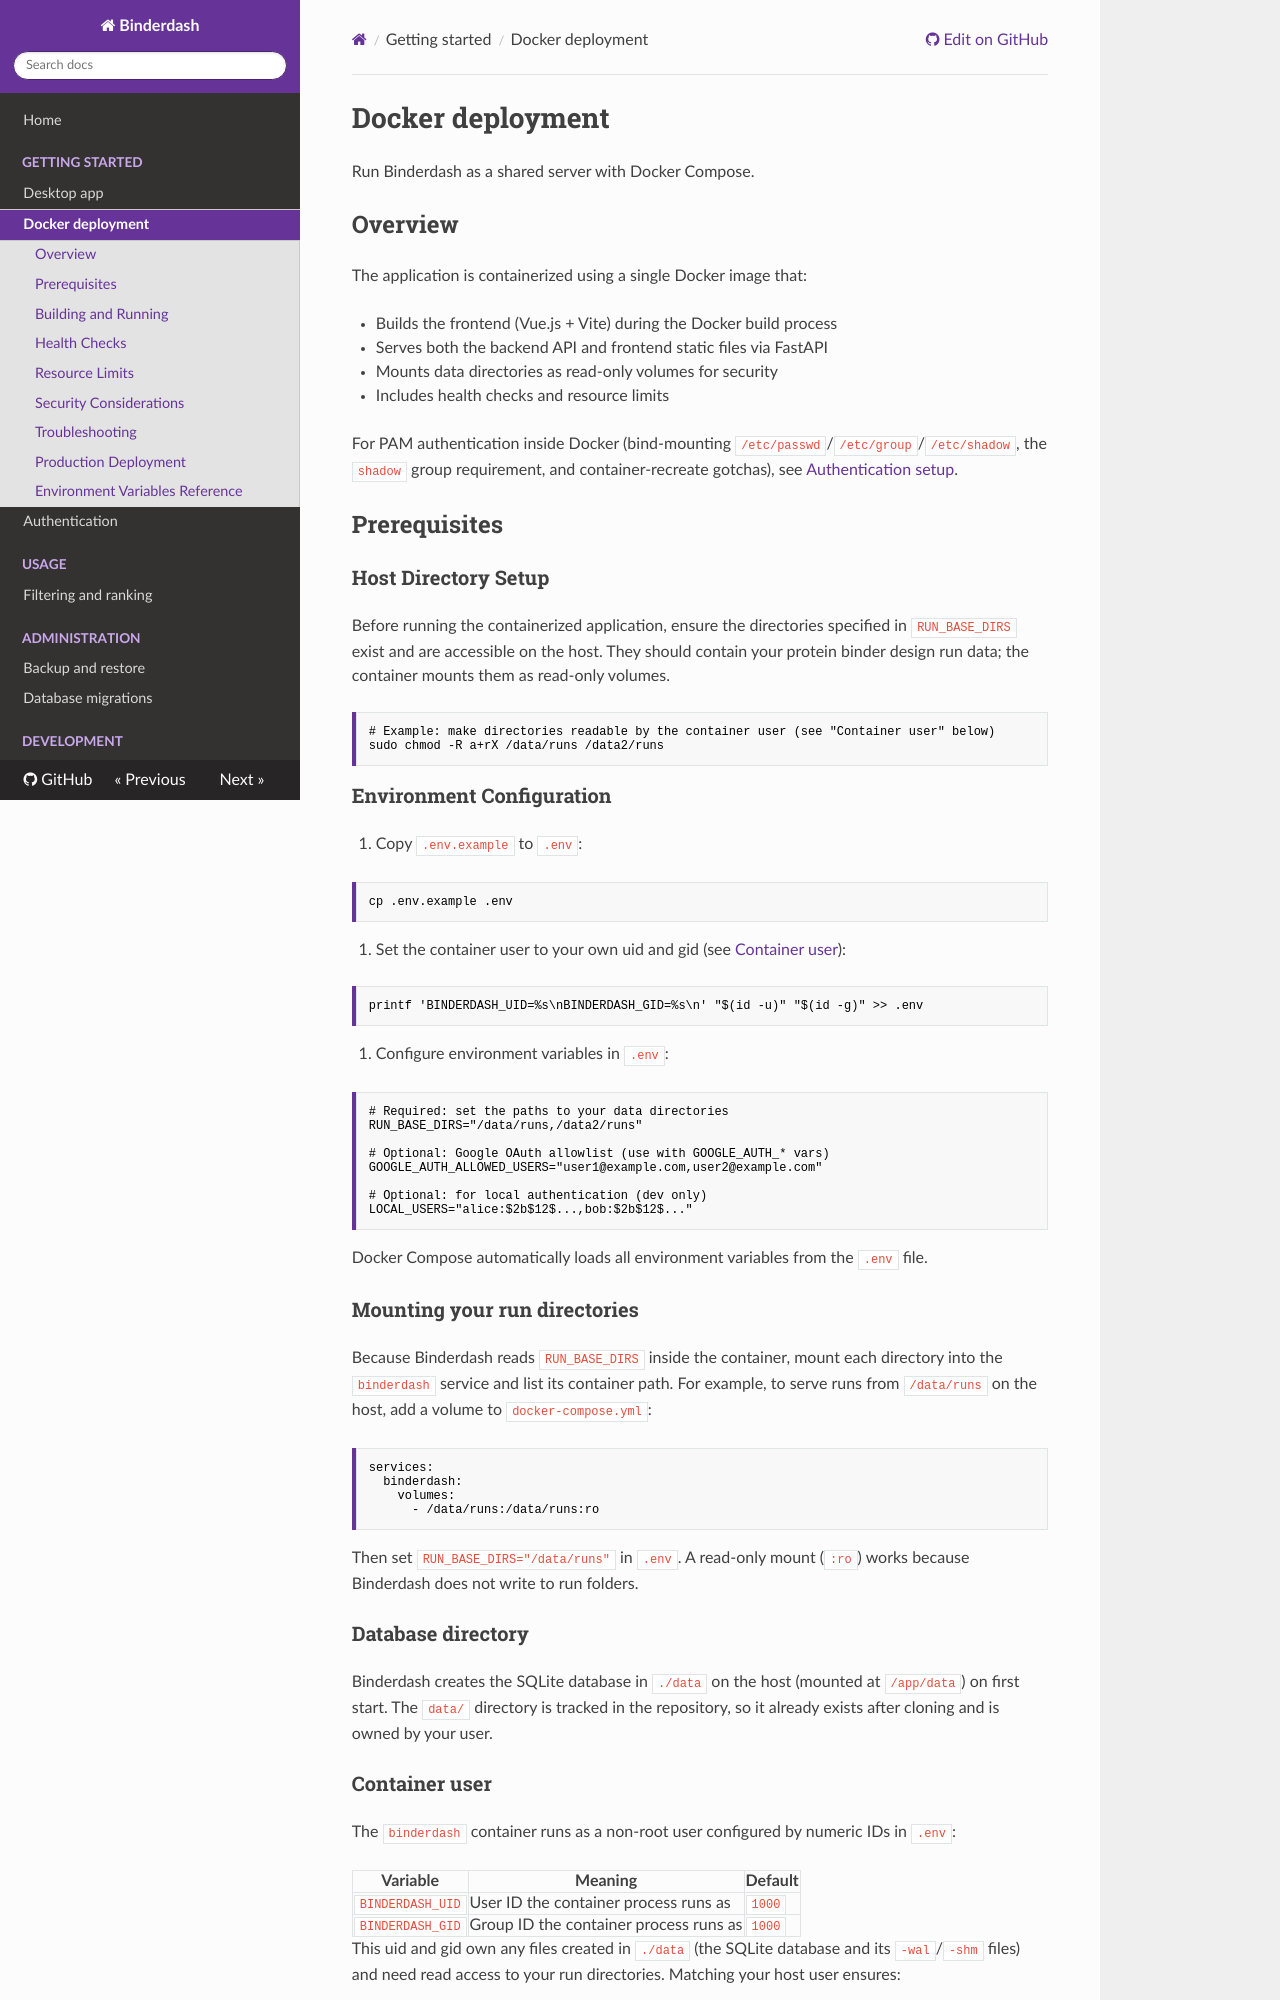

repository: Australian-Protein-Design-Initiative/binderdash · page: 0.4.3/setup/docker/index.html · generator: mkdocs

# Docker deployment

Run Binderdash as a shared server with Docker Compose.

## Overview

The application is containerized using a single Docker image that:

- Builds the frontend (Vue.js + Vite) during the Docker build process
- Serves both the backend API and frontend static files via FastAPI
- Mounts data directories as read-only volumes for security
- Includes health checks and resource limits

For PAM authentication inside Docker (bind-mounting `/etc/passwd`/`/etc/group`/`/etc/shadow`, the `shadow` group requirement, and container-recreate gotchas), see [Authentication setup](authentication.md#auth-type-3-pam-usernamepassword-unix-accounts).

## Prerequisites

### Host Directory Setup

Before running the containerized application, ensure the directories specified in `RUN_BASE_DIRS` exist and are accessible on the host. They should contain your protein binder design run data; the container mounts them as read-only volumes.

```bash
# Example: make directories readable by the container user (see "Container user" below)
sudo chmod -R a+rX /data/runs /data2/runs
```

### Environment Configuration

1. Copy `.env.example` to `.env`:

   ```bash
   cp .env.example .env
   ```

2. Set the container user to your own uid and gid (see [Container user](#container-user)):

   ```bash
   printf 'BINDERDASH_UID=%s\nBINDERDASH_GID=%s\n' "$(id -u)" "$(id -g)" >> .env
   ```

3. Configure environment variables in `.env`:

   ```bash
   # Required: set the paths to your data directories
   RUN_BASE_DIRS="/data/runs,/data2/runs"

   # Optional: Google OAuth allowlist (use with GOOGLE_AUTH_* vars)
   GOOGLE_AUTH_ALLOWED_USERS="user1@example.com,user2@example.com"

   # Optional: for local authentication (dev only)
   LOCAL_USERS="alice:$2b$12$...,bob:$2b$12$..."
   ```

Docker Compose automatically loads all environment variables from the `.env` file.

### Mounting your run directories

Because Binderdash reads `RUN_BASE_DIRS` inside the container, mount each directory into the `binderdash` service and list its container path. For example, to serve runs from `/data/runs` on the host, add a volume to `docker-compose.yml`:

```yaml
services:
  binderdash:
    volumes:
      - /data/runs:/data/runs:ro
```

Then set `RUN_BASE_DIRS="/data/runs"` in `.env`. A read-only mount (`:ro`) works because Binderdash does not write to run folders.

### Database directory

Binderdash creates the SQLite database in `./data` on the host (mounted at `/app/data`) on first start. The `data/` directory is tracked in the repository, so it already exists after cloning and is owned by your user.
